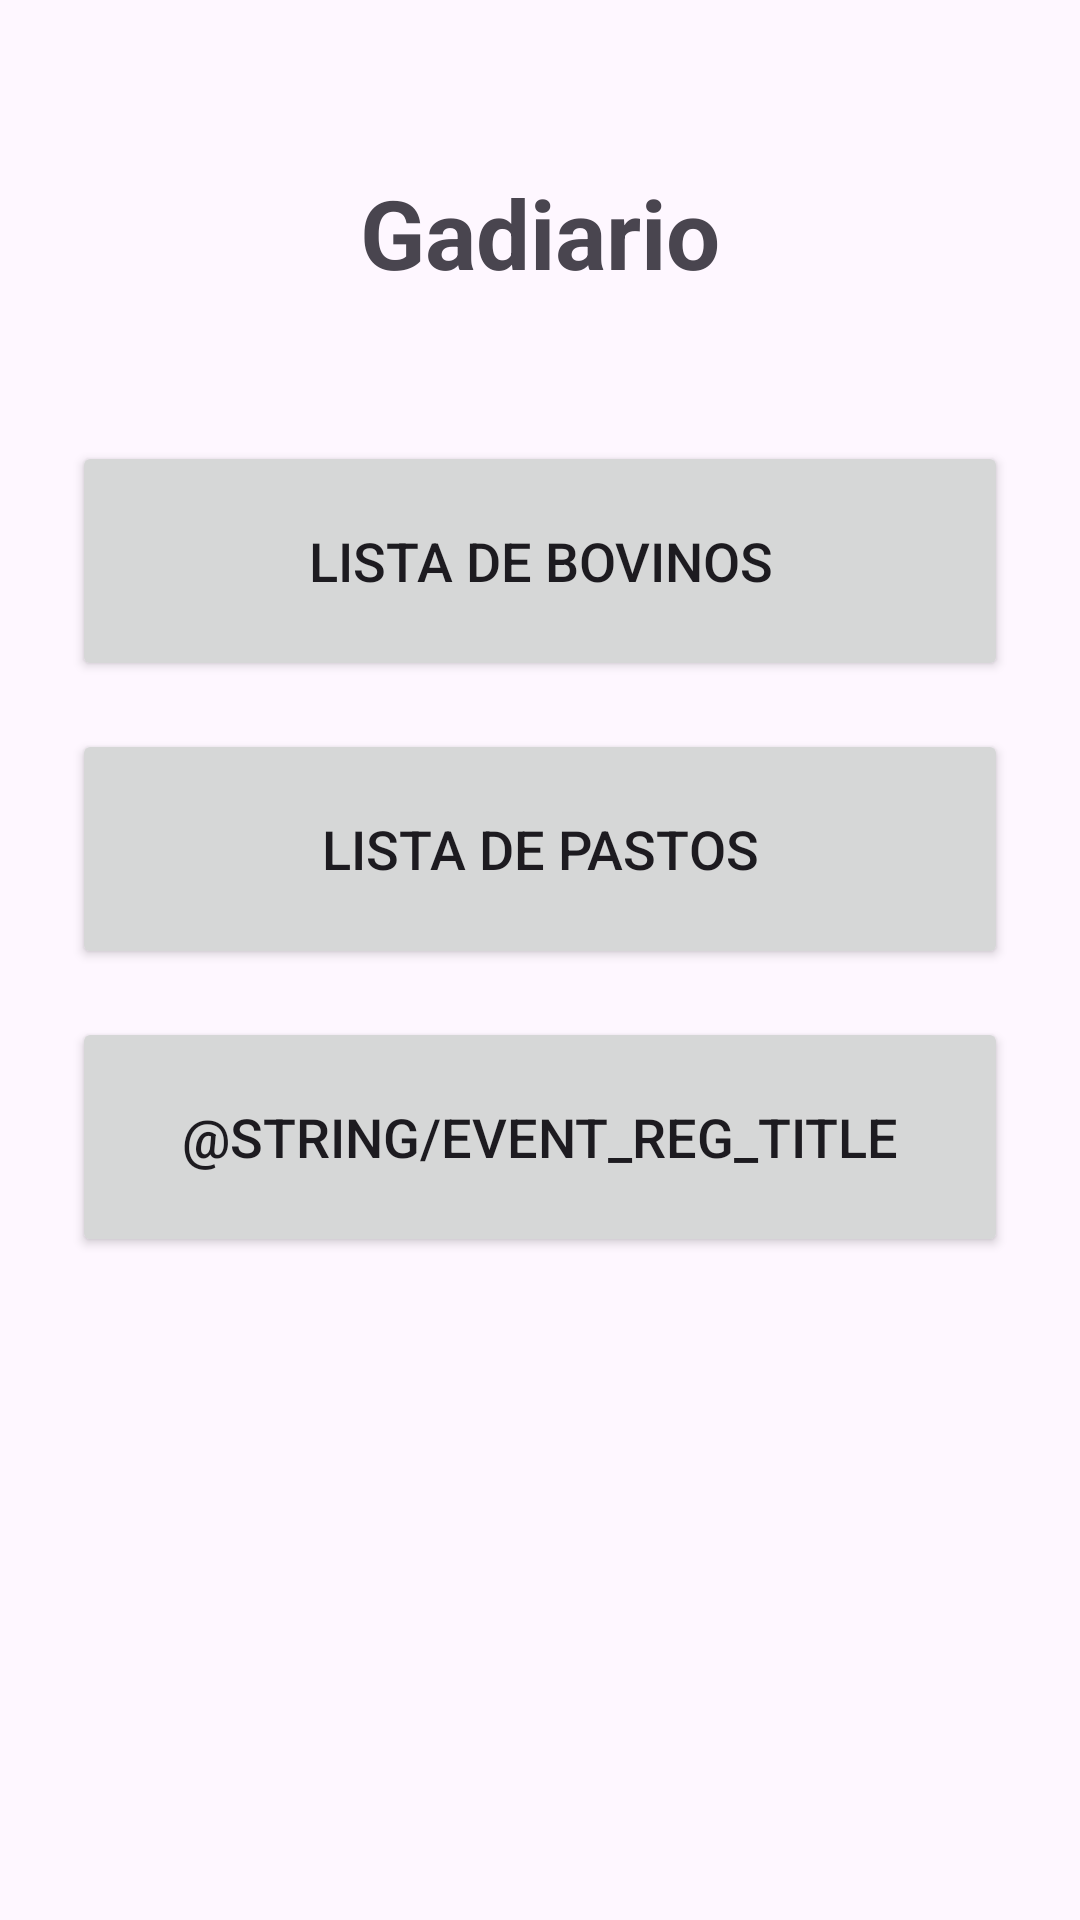

This screen was rendered from an Android layout file. Write that file and the resources it references.
<!-- AndroidManifest.xml: application theme Theme.Gadiario -->
<!-- res/layout/activity_main.xml -->
<?xml version="1.0" encoding="utf-8"?>
<androidx.constraintlayout.widget.ConstraintLayout xmlns:android="http://schemas.android.com/apk/res/android"
    xmlns:app="http://schemas.android.com/apk/res-auto"
    xmlns:tools="http://schemas.android.com/tools"
    android:layout_width="match_parent"
    android:layout_height="match_parent"
    android:padding="24dp"
    tools:context=".ui.main.MainActivity">

    <TextView
        android:id="@+id/main_tvTitle"
        android:layout_width="wrap_content"
        android:layout_height="wrap_content"
        android:text="@string/app_name"
        android:textSize="32sp"
        android:textStyle="bold"
        android:layout_marginTop="32dp"
        app:layout_constraintEnd_toEndOf="parent"
        app:layout_constraintStart_toStartOf="parent"
        app:layout_constraintTop_toTopOf="parent" />

    <Button
        android:id="@+id/main_btnBovines"
        android:layout_width="0dp"
        android:layout_height="80dp"
        android:layout_marginTop="48dp"
        android:text="@string/bov_list_activityTitle"
        android:textSize="18sp"
        app:layout_constraintEnd_toEndOf="parent"
        app:layout_constraintStart_toStartOf="parent"
        app:layout_constraintTop_toBottomOf="@+id/main_tvTitle" />

    <Button
        android:id="@+id/main_btnPastures"
        android:layout_width="0dp"
        android:layout_height="80dp"
        android:layout_marginTop="16dp"
        android:text="@string/past_list_Title"
        android:textSize="18sp"
        app:layout_constraintEnd_toEndOf="parent"
        app:layout_constraintStart_toStartOf="parent"
        app:layout_constraintTop_toBottomOf="@+id/main_btnBovines" />

    <Button
        android:id="@+id/main_btnEvents"
        android:layout_width="0dp"
        android:layout_height="80dp"
        android:layout_marginTop="16dp"
        android:text="@string/event_reg_title"
        android:textSize="18sp"
        app:layout_constraintEnd_toEndOf="parent"
        app:layout_constraintStart_toStartOf="parent"
        app:layout_constraintTop_toBottomOf="@+id/main_btnPastures" />

</androidx.constraintlayout.widget.ConstraintLayout>
<!-- resources referenced by this layout -->
<resources>
  <string name="app_name">Gadiario</string>
  <string name="bov_list_activityTitle">Lista de Bovinos</string>
  <string name="event_reg_title">Cadastro de Evento</string>
  <string name="past_list_Title">Lista de Pastos</string>
  <style name="Theme.Gadiario" parent="Base.Theme.Gadiario">
          
          <item name="android:statusBarColor">@color/agro_primary_green</item>
          <item name="android:windowTranslucentStatus">false</item>
  
          
          <item name="android:windowLightStatusBar">false</item>
  
          
          <item name="colorPrimary">@color/agro_primary_green</item>
          <item name="colorOnPrimary">@color/white</item>
          <item name="colorSurface">@color/agro_background_cream</item>
          <item name="colorOnSurface">@color/black</item>
  
          
          <item name="actionBarStyle">@style/Widget.Gadiario.ActionBar</item>
      </style>
  <style name="Base.Theme.Gadiario" parent="Theme.Material3.Light">
          
          
      </style>
  <color name="agro_primary_green">#2E5A27</color>
  <color name="white">#FFFFFFFF</color>
  <color name="agro_background_cream">#FDF5E6</color>
  <color name="black">#FF000000</color>
  <style name="Widget.Gadiario.ActionBar" parent="Widget.AppCompat.ActionBar.Solid">
          <item name="background">@color/agro_primary_green</item>
          <item name="titleTextStyle">@style/TextAppearance.Gadiario.ActionBar.Title</item>
      </style>
  <style name="TextAppearance.Gadiario.ActionBar.Title" parent="TextAppearance.AppCompat.Widget.ActionBar.Title">
          <item name="android:textColor">@color/white</item>
      </style>
</resources>
